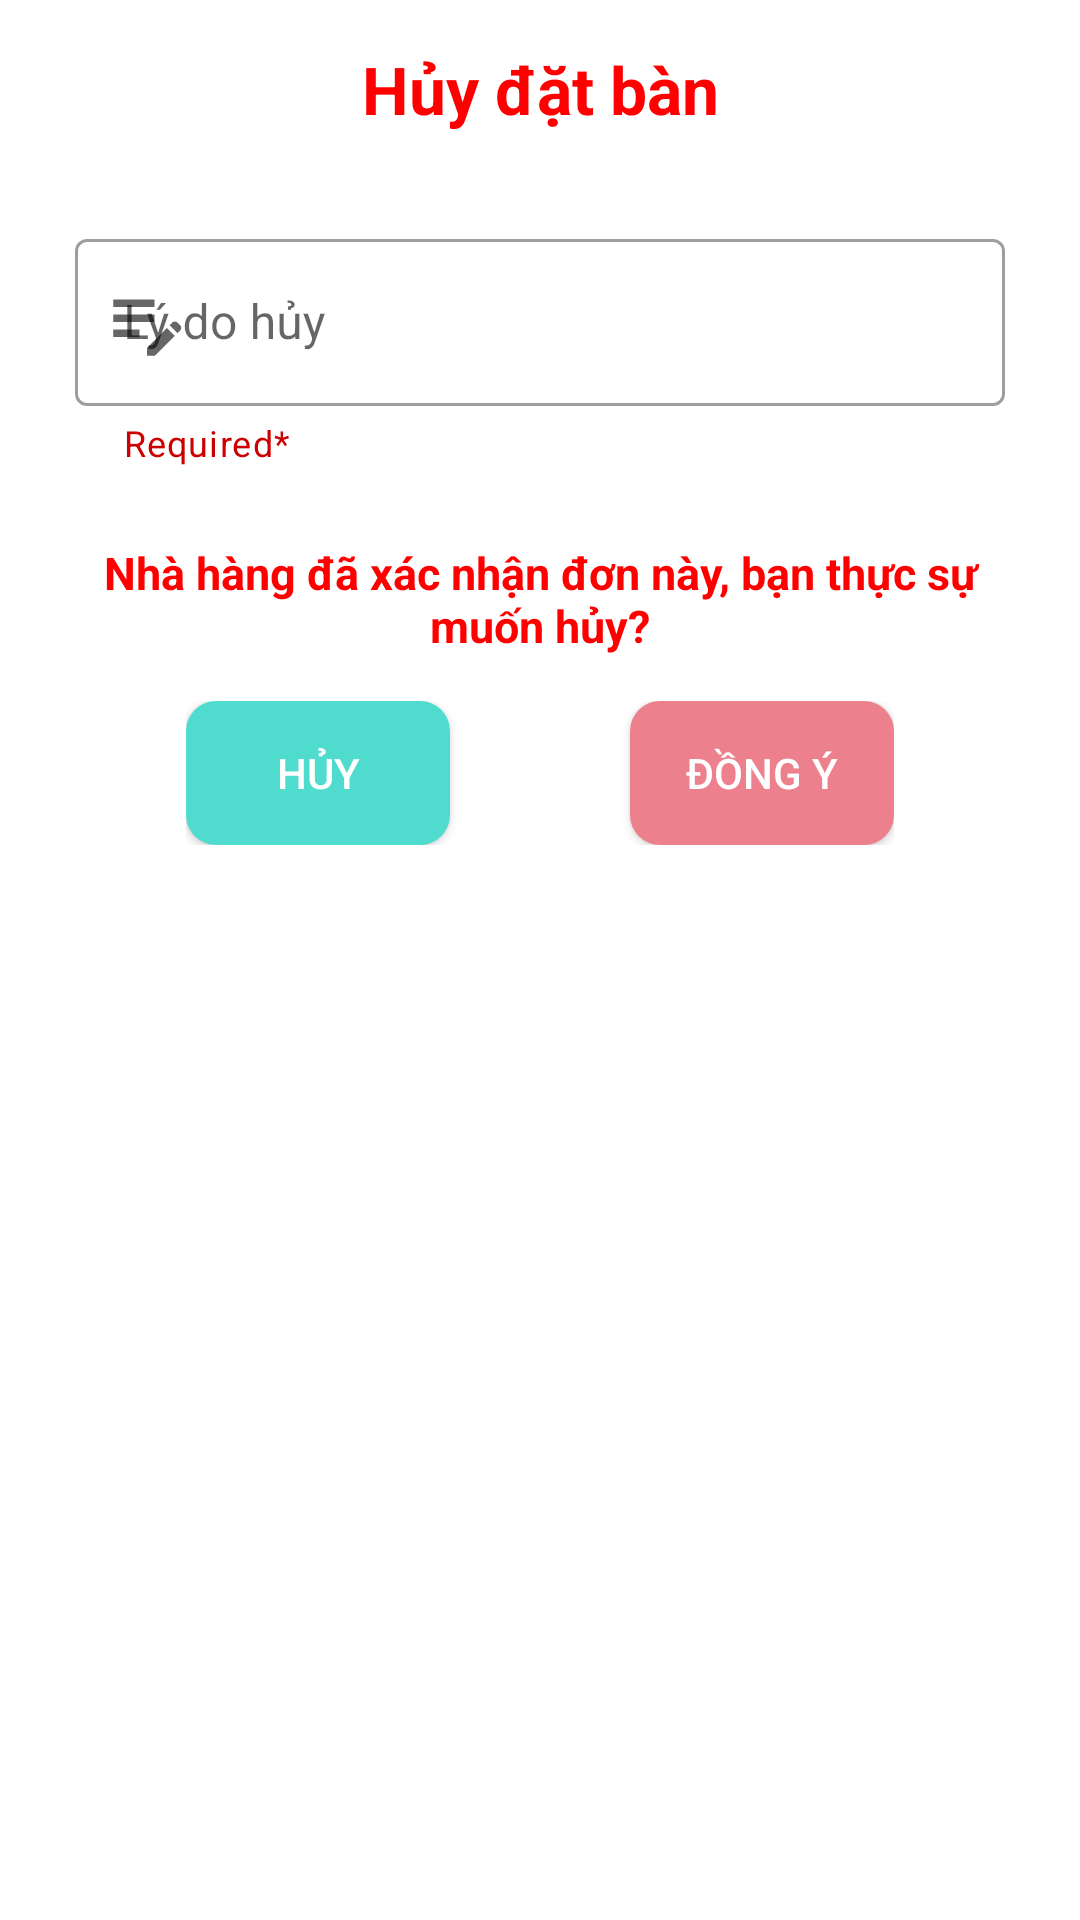

Layout XML and referenced resources for this Android screen:
<!-- AndroidManifest.xml: application theme Theme.OderingFood -->
<!-- res/layout/confirm_delete_booking.xml -->
<?xml version="1.0" encoding="utf-8"?>
<LinearLayout xmlns:android="http://schemas.android.com/apk/res/android"
    android:layout_width="320dp"
    android:layout_height="wrap_content"
    xmlns:app="http://schemas.android.com/apk/res-auto"
    android:orientation="vertical"
    android:background="@color/white"
    android:padding="15dp">

    <TextView
        android:id="@+id/txt_booking_cancel_title"
        android:layout_width = "match_parent"
        android:layout_height="wrap_content"
        android:text="Hủy đặt bàn"
        android:gravity="center"
        android:textSize="22sp"
        android:textStyle="bold"
        android:textColor="#FF0000"/>
    <com.google.android.material.textfield.TextInputLayout
        style="@style/Widget.MaterialComponents.TextInputLayout.OutlinedBox"
        android:layout_width="match_parent"
        android:layout_height="wrap_content"
        android:hint="Lý do hủy"
        app:startIconDrawable="@drawable/ic_baseline_edit_note_24"
        app:helperText="Required*"
        android:layout_marginTop="30dp"
        android:layout_marginLeft = "10dp"
        android:layout_marginRight = "10dp"
        android:layout_marginBottom="10dp"

        app:endIconMode="clear_text"
        app:helperTextEnabled="false"
        app:helperTextTextColor="@android:color/holo_red_dark">

        <com.google.android.material.textfield.TextInputEditText
            android:id="@+id/booking_txt_reason_cancel"
            android:layout_width="match_parent"
            android:layout_height="wrap_content"
            android:inputType="text"
            android:maxLength="25"

            />
    </com.google.android.material.textfield.TextInputLayout>
    <LinearLayout
        android:layout_width="match_parent"
        android:layout_height="wrap_content"
        android:orientation="horizontal"
        android:layout_margin="15dp">
        <TextView
            android:id="@+id/txt_confirm"
            android:layout_width = "match_parent"
            android:layout_height="wrap_content"
            android:text="Nhà hàng đã xác nhận đơn này, bạn thực sự muốn hủy?"
            android:gravity="center"
            android:textSize="15sp"
            android:textStyle="bold"
            android:textColor="#FF0000"/>


    </LinearLayout>
    <LinearLayout
        android:layout_width="wrap_content"
        android:orientation="horizontal"
        android:layout_height="wrap_content"
        android:layout_gravity="center">
        <android.widget.Button
            android:id="@+id/btn_cancel"
            android:layout_width="wrap_content"
            android:layout_height="wrap_content"
            android:text="Hủy"
            android:background = "@drawable/round_button"
            android:backgroundTint = "#50dbcf"
            android:textColor = "#ffffff"
            android:layout_marginRight="30dp"/>

        <android.widget.Button
            android:id="@+id/btn_accept"
            android:layout_width="wrap_content"
            android:layout_height="wrap_content"
            android:text="Đồng ý"
            android:background = "@drawable/round_button"
            android:textColor = "#ffffff"
            android:layout_marginLeft="30dp"/>
    </LinearLayout>


</LinearLayout>
<!-- resources referenced by this layout -->
<resources>
  <color name="white">#FFFFFFFF</color>
  <!-- drawable ic_baseline_edit_note_24 (drawable) -->
  <vector android:height="30dp" android:tint="@color/color_main"
      android:viewportHeight="24" android:viewportWidth="24"
      android:width="30dp" xmlns:android="http://schemas.android.com/apk/res/android">
      <path android:fillColor="@android:color/white" android:pathData="M3,10h11v2H3V10zM3,8h11V6H3V8zM3,16h7v-2H3V16zM18.01,12.87l0.71,-0.71c0.39,-0.39 1.02,-0.39 1.41,0l0.71,0.71c0.39,0.39 0.39,1.02 0,1.41l-0.71,0.71L18.01,12.87zM17.3,13.58l-5.3,5.3V21h2.12l5.3,-5.3L17.3,13.58z"/>
  </vector>
  <!-- drawable round_button (drawable-v24) -->
  <?xml version="1.0" encoding="utf-8"?>
  <selector xmlns:android="http://schemas.android.com/apk/res/android">
      <item android:state_pressed="true" >
          <shape android:shape="rectangle"  >
              <corners android:radius="10dip" />
              <solid android:color="#E42E44"/>
          </shape>
      </item>
      <item android:state_focused="true">
          <shape android:shape="rectangle"  >
              <corners android:radius="10dip" />
              <solid android:color="#E85E6E"/>
          </shape>
      </item>
      <item >
          <shape android:shape="rectangle"  >
              <corners android:radius="10dip" />
              <solid android:color="#EC808D"/>
          </shape>
      </item>
  </selector>
  <style name="Theme.OderingFood" parent="Theme.MaterialComponents.DayNight.NoActionBar">
          
          <item name="colorPrimary">@color/purple_500</item>
          <item name="colorPrimaryVariant">@color/purple_700</item>
          <item name="colorOnPrimary">@color/white</item>
          
          <item name="colorSecondary">@color/teal_200</item>
          <item name="colorSecondaryVariant">@color/teal_700</item>
          <item name="colorOnSecondary">@color/black</item>
          
          <item name="android:statusBarColor" tools:targetApi="l">?attr/colorPrimaryVariant</item>
          <item name="windowActionBar">false</item>
          <item name="windowNoTitle">true</item>
  
          
      </style>
  <color name="color_main">#F85F6A</color>
  <color name="purple_500">#FF6200EE</color>
  <color name="purple_700">#FF3700B3</color>
  <color name="teal_200">#FF03DAC5</color>
  <color name="teal_700">#FF018786</color>
  <color name="black">#FF000000</color>
</resources>
